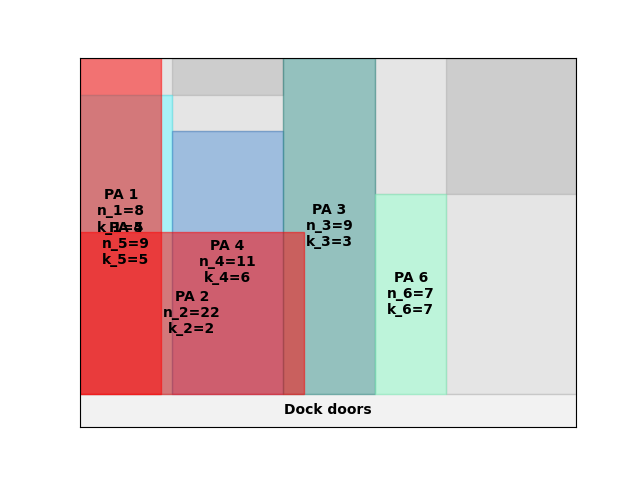

Source data for this figure (header and first rows):
A4
40
inf
0.00, 0.00, 9, 5
72.00, 0.00, 11, 6
160, 0.00, 9, 3
0.00, 0.00, 22, 2
0.00, 0.00, 8, 4
232, 0.00, 7, 7
